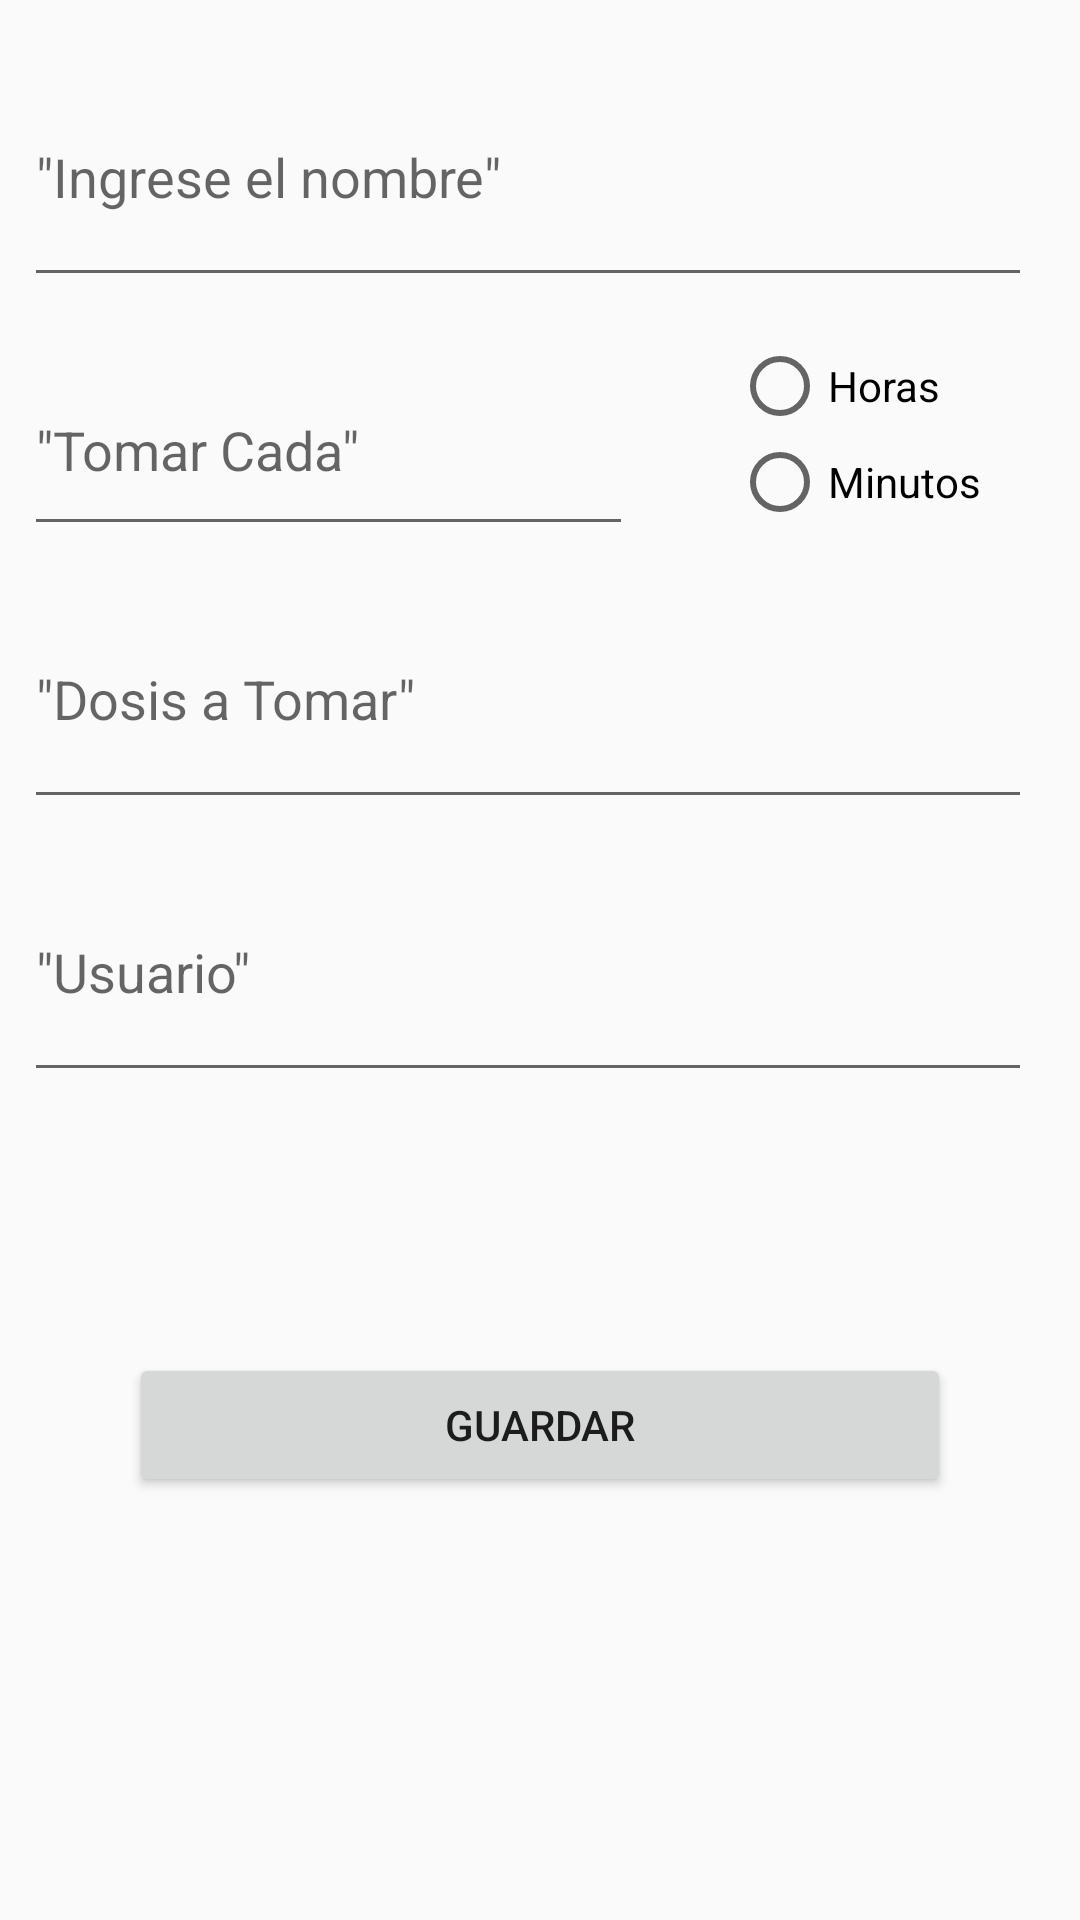

The Android layout XML behind this screen, and the referenced resources:
<!-- AndroidManifest.xml: application theme Theme.AppCompat.Light.DarkActionBar -->
<!-- res/layout/activity_edit_medicamento.xml -->
<?xml version="1.0" encoding="utf-8"?>
<androidx.constraintlayout.widget.ConstraintLayout xmlns:android="http://schemas.android.com/apk/res/android"
    xmlns:app="http://schemas.android.com/apk/res-auto"
    xmlns:tools="http://schemas.android.com/tools"
    android:layout_width="match_parent"
    android:layout_height="match_parent"
    tools:context=".EditMedicamento">

    <EditText
        android:id="@+id/editHora"
        android:layout_width="203dp"
        android:layout_height="67dp"
        android:layout_marginStart="8dp"
        android:layout_marginLeft="8dp"
        android:layout_marginTop="16dp"
        android:ems="10"
        android:hint='"Tomar Cada"'
        android:inputType="number"
        app:layout_constraintStart_toStartOf="parent"
        app:layout_constraintTop_toBottomOf="@+id/editNomMedic" />

    <EditText
        android:id="@+id/editNomMedic"
        android:layout_width="0dp"
        android:layout_height="83dp"
        android:layout_marginStart="8dp"
        android:layout_marginLeft="8dp"
        android:layout_marginTop="16dp"
        android:layout_marginEnd="16dp"
        android:layout_marginRight="16dp"
        android:ems="10"
        android:hint='"Ingrese el nombre"'
        android:inputType="textPersonName"
        app:layout_constraintEnd_toEndOf="parent"
        app:layout_constraintStart_toStartOf="parent"
        app:layout_constraintTop_toTopOf="parent" />

    <EditText
        android:id="@+id/editDosis"
        android:layout_width="0dp"
        android:layout_height="83dp"
        android:layout_marginStart="8dp"
        android:layout_marginLeft="8dp"
        android:layout_marginTop="8dp"
        android:layout_marginEnd="16dp"
        android:layout_marginRight="16dp"
        android:ems="10"
        android:hint='"Dosis a Tomar"'
        android:inputType="textPersonName"
        app:layout_constraintEnd_toEndOf="parent"
        app:layout_constraintStart_toStartOf="parent"
        app:layout_constraintTop_toBottomOf="@+id/editHora" />

    <EditText
        android:id="@+id/editUsuario"
        android:layout_width="0dp"
        android:layout_height="83dp"
        android:layout_marginStart="8dp"
        android:layout_marginLeft="8dp"
        android:layout_marginTop="8dp"
        android:layout_marginEnd="16dp"
        android:layout_marginRight="16dp"
        android:ems="10"
        android:hint='"Usuario"'
        android:inputType="textPersonName"
        app:layout_constraintEnd_toEndOf="parent"
        app:layout_constraintStart_toStartOf="parent"
        app:layout_constraintTop_toBottomOf="@+id/editDosis" />

    <Button
        android:id="@+id/BtnGuardar"
        android:layout_width="274dp"
        android:layout_height="wrap_content"
        android:layout_marginTop="2dp"
        android:layout_marginBottom="8dp"
        android:text="Guardar"
        app:layout_constraintBottom_toBottomOf="parent"
        app:layout_constraintEnd_toEndOf="parent"
        app:layout_constraintHorizontal_bias="0.5"
        app:layout_constraintStart_toStartOf="parent"
        app:layout_constraintTop_toBottomOf="@+id/editUsuario"
        app:layout_constraintVertical_bias="0.39" />

    <RadioGroup
        android:id="@+id/radioGroup"
        android:layout_width="wrap_content"
        android:layout_height="wrap_content"
        app:layout_constraintBottom_toTopOf="@+id/editDosis"
        app:layout_constraintEnd_toEndOf="parent"
        app:layout_constraintStart_toEndOf="@+id/editHora"
        app:layout_constraintTop_toBottomOf="@+id/editNomMedic">

        <RadioButton
            android:id="@+id/radioHoras"
            android:layout_width="match_parent"
            android:layout_height="wrap_content"
            android:checked="false"
            android:text="Horas" />

        <RadioButton
            android:id="@+id/radioMin"
            android:layout_width="match_parent"
            android:layout_height="wrap_content"
            android:text="Minutos"
            tools:checked="true" />
    </RadioGroup>

</androidx.constraintlayout.widget.ConstraintLayout>
<!-- resources referenced by this layout -->
<resources>

</resources>
